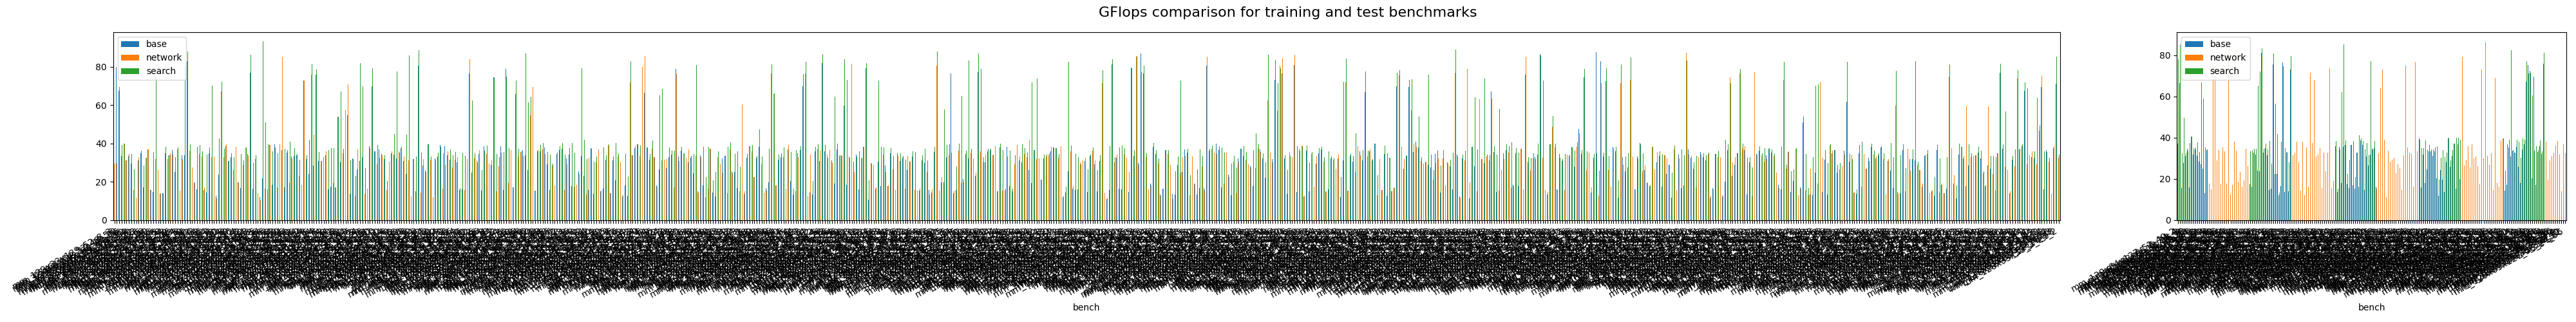

Source data for this figure (header and first rows):
, bench, base, network, search, search_speedup, network_speedup, final_performance
0, mm_129x33x129_52_8_3, 33.94, 29.36, 34.78, 1.025, 0.8651, 0.4776
1, mm_65x64x64_52_48_56, 80.04, 29.71, 34.62, 0.4326, 0.3712, 0.9965
2, mm_32x64x128_10_40_10, 67.42, 33.31, 69.54, 1.032, 0.4942, 0.5062
3, mm_129x63x32_60_40_16, 33.57, 32.0, 39.16, 1.167, 0.9533, 0.5275
4, mm_128x63x65_16_40_36, 37.48, 39.9, 39.91, 1.065, 1.065, 1.014
5, mm_32x64x129_8_8_10, 31.23, 31.27, 33.2, 1.063, 1.001, 0.9679
6, mm_129x33x129_32_16_14, 33.52, 34.41, 32.58, 0.9719, 1.027, 0.786
7, mm_32x65x129_20_32_4, 29.48, 32.6, 34.35, 1.165, 1.106, 1.001
8, mm_65x129x129_44_40_60, 14.94, 15.79, 26.3, 1.761, 1.057, 0.845
9, mm_63x129x129_48_8_12, 11.66, 11.67, 19.02, 1.631, 1.001, 0.86
10, mm_129x65x129_48_32_3, 31.08, 32.92, 33.18, 1.067, 1.059, 0.9193
11, mm_64x31x63_6_16_36, 34.94, 38.53, 36.11, 1.034, 1.103, 0.9471
12, mm_33x127x31_20_56_5, 16.85, 17.63, 28.55, 1.695, 1.046, 0.4346
13, mm_65x128x32_5_40_16, 17.27, 32.5, 32.48, 1.88, 1.882, 0.3881
14, mm_64x63x129_24_8_44, 37.01, 37, 37.46, 1.012, 0.9998, 0.372
15, mm_63x129x129_4_40_20, 15.75, 15.69, 31.69, 2.012, 0.9965, 0.8772
16, mm_127x129x65_52_40_16, 14.61, 13.81, 35.51, 2.431, 0.9455, 0.5638
17, mm_127x64x32_28_48_6, 30.02, 31.85, 74.58, 2.485, 1.061, 0.4553
18, mm_65x128x63_24_48_16, 23.1, 26.21, 32.03, 1.387, 1.135, 1.002
19, mm_33x129x63_5_32_5, 13.7, 14.08, 36.98, 2.7, 1.028, 0.8171
20, mm_63x129x129_6_40_8, 13.96, 14.01, 13.83, 0.9909, 1.004, 0.7459
21, mm_63x65x65_60_32_24, 34.88, 33.75, 38.04, 1.091, 0.9675, 0.9683
22, mm_65x33x63_32_16_52, 33.11, 31.79, 33.78, 1.02, 0.96, 0.5596
23, mm_65x63x65_52_8_20, 33.78, 34.85, 36.89, 1.092, 1.032, 0.9173
24, mm_31x31x128_4_16_16, 36.41, 34.21, 39.52, 1.085, 0.9394, 0.9167
25, mm_129x65x63_36_56_48, 25.1, 31.85, 32.78, 1.306, 1.269, 0.5684
26, mm_64x63x127_5_24_14, 35.78, 36.7, 37.7, 1.054, 1.026, 0.9992
27, mm_65x129x32_56_40_5, 17.58, 15.2, 36.95, 2.102, 0.8644, 0.5042
28, mm_64x33x129_28_32_8, 33.89, 31.83, 32.9, 0.9707, 0.9392, 0.4911
29, mm_64x64x33_10_16_10, 33.79, 74.91, 80.89, 2.394, 2.217, 0.9741
30, mm_127x64x63_4_48_36, 82.89, 34.65, 88.05, 1.062, 0.418, 0.9745
31, mm_127x31x129_36_24_20, 37.21, 36.21, 39.54, 1.062, 0.9732, 0.2825
32, mm_31x65x65_24_40_32, 34.55, 27.39, 35.49, 1.027, 0.7927, 0.7303
33, mm_128x127x63_60_48_16, 19.87, 19.28, 33.37, 1.679, 0.9703, 0.4728
34, mm_128x129x31_20_56_3, 15.88, 16.31, 38.2, 2.406, 1.027, 0.2922
35, mm_31x63x31_10_32_14, 35.47, 34.42, 39.17, 1.104, 0.9704, 0.9825
36, mm_64x65x32_4_8_12, 26.05, 33.05, 35.9, 1.378, 1.268, 0.6965
37, mm_128x127x127_60_24_36, 15.57, 16.96, 28.08, 1.804, 1.09, 0.5192
38, mm_32x129x65_2_40_52, 14.43, 32.16, 34.1, 2.363, 2.228, 0.4892
39, mm_65x63x65_5_8_24, 34.9, 35.02, 38.02, 1.089, 1.003, 0.8577
40, mm_32x128x63_10_48_10, 32.79, 32.73, 70, 2.135, 0.9984, 0.8837
41, mm_129x65x31_20_48_8, 33.29, 33.24, 36.34, 1.092, 0.9986, 0.6722
42, mm_31x129x32_6_8_28, 12.68, 11.17, 13.13, 1.035, 0.8805, 0.349
43, mm_65x128x129_20_32_60, 23.72, 44.12, 42.69, 1.8, 1.86, 0.9743
44, mm_65x64x129_60_8_12, 65.6, 66.98, 72.24, 1.101, 1.021, 0.9417
45, mm_31x63x64_5_56_44, 28.44, 32.81, 37.03, 1.302, 1.154, 0.9316
46, mm_129x63x31_10_56_8, 38.58, 39.7, 39.67, 1.028, 1.029, 0.9487
47, mm_127x33x127_6_8_28, 30.74, 29.08, 30.87, 1.004, 0.9461, 0.3599
48, mm_129x64x33_40_56_20, 32.88, 31.91, 34.9, 1.061, 0.9703, 0.5403
49, mm_32x65x65_8_8_36, 30.5, 25.95, 32.92, 1.079, 0.8508, 0.8481
50, mm_33x63x65_28_32_12, 36.75, 38.1, 39.26, 1.068, 1.037, 0.9439
51, mm_33x128x129_12_32_4, 19.81, 19.84, 46.45, 2.345, 1.002, 0.5671
52, mm_32x129x32_24_56_8, 16.71, 17.01, 34.47, 2.063, 1.018, 0.9228
53, mm_129x33x65_56_32_52, 28.65, 28.66, 31.2, 1.089, 1, 0.4585
54, mm_129x63x127_32_16_20, 34.82, 37.99, 37.92, 1.089, 1.091, 1.051
55, mm_127x65x65_40_16_4, 34.35, 33.34, 35.29, 1.027, 0.9705, 0.3872
56, mm_64x32x129_24_16_28, 76.89, 79.4, 86.42, 1.124, 1.033, 0.9869
57, mm_31x129x127_12_48_6, 16.33, 15.45, 29.87, 1.829, 0.9463, 0.5186
58, mm_129x65x65_5_40_8, 31.75, 31.94, 33.75, 1.063, 1.006, 1.007
59, mm_31x129x129_24_40_5, 14.38, 14.02, 33.16, 2.306, 0.9747, 0.8915
... 940 more rows
